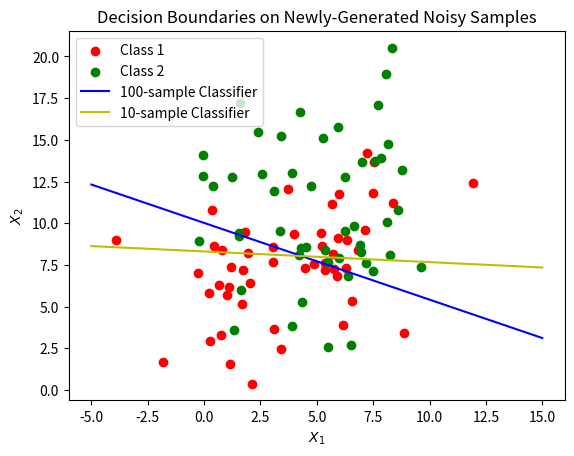

The matplotlib source for this figure:
import numpy as np
import matplotlib.pyplot as plt

# Using a new seed to generate new data points
np.random.seed(99)

n = 50

mu_1 = np.array([4, 7])
cov_1 = np.array([[9, 3], [3, 10]])
c_1 = np.random.multivariate_normal(mu_1, cov_1, n)
c_1_noise = c_1 + np.random.normal(0, 1, c_1.shape)

mu_2 = np.array([5, 10])
cov_2 = np.array([[7, 0], [0, 16]])
c_2 = np.random.multivariate_normal(mu_2, cov_2, n)
c_2_noise = c_2 + np.random.normal(0, 1, c_2.shape)

# Classify using 10 sample classifier - function returns True if point belongs to Class 1 and False if point belongs to Class 2
def classifier_10(x_1, x_2):
    val = 0.4*x_1 + 6.28*x_2 - 52.16
    return val < 0

# Classify using 100 sample classifier - function returns True if point belongs to Class 1 and False if point belongs to Class 2
def classifier_100(x_1, x_2):
    val = 1.03*x_1 + 2.24*x_2 - 22.51
    return val < 0

# Classify new data using 10 sample classifier
correct_10 = 0
for i in range(len(c_1)):
    if classifier_10(c_1[i][0], c_1[i][1]):
        correct_10 += 1
    if not classifier_10(c_2[i][0], c_2[i][1]):
        correct_10 += 1

# Classify new data using 100 sample classifier
correct_100 = 0
for i in range(len(c_1)):
    if classifier_100(c_1[i][0], c_1[i][1]):
        correct_100 += 1
    if not classifier_100(c_2[i][0], c_2[i][1]):
        correct_100 += 1

print(f"The classification accuracy of the 5-sample classifier is {correct_10}% while the classification accuracy of the 100-sample classifier is {correct_100}%.")

# Plot the sample points for each class
plt.scatter(c_1[:,0], c_1[:,1], c='r')
plt.scatter(c_2[:,0], c_2[:,1], c='g')
x_1 = np.linspace(-5, 15, 100)
x_100 = -0.46*x_1+10.02
x_10 = -0.064*x_1+8.31

plt.plot(x_1, x_100, 'b-')
plt.plot(x_1, x_10, 'y-')
plt.legend(['Class 1', 'Class 2', '100-sample Classifier', '10-sample Classifier'])
plt.xlabel('$X_1$')
plt.ylabel('$X_2$')
plt.title('Decision Boundaries on Newly-Generated Noisy Samples')
plt.show()
